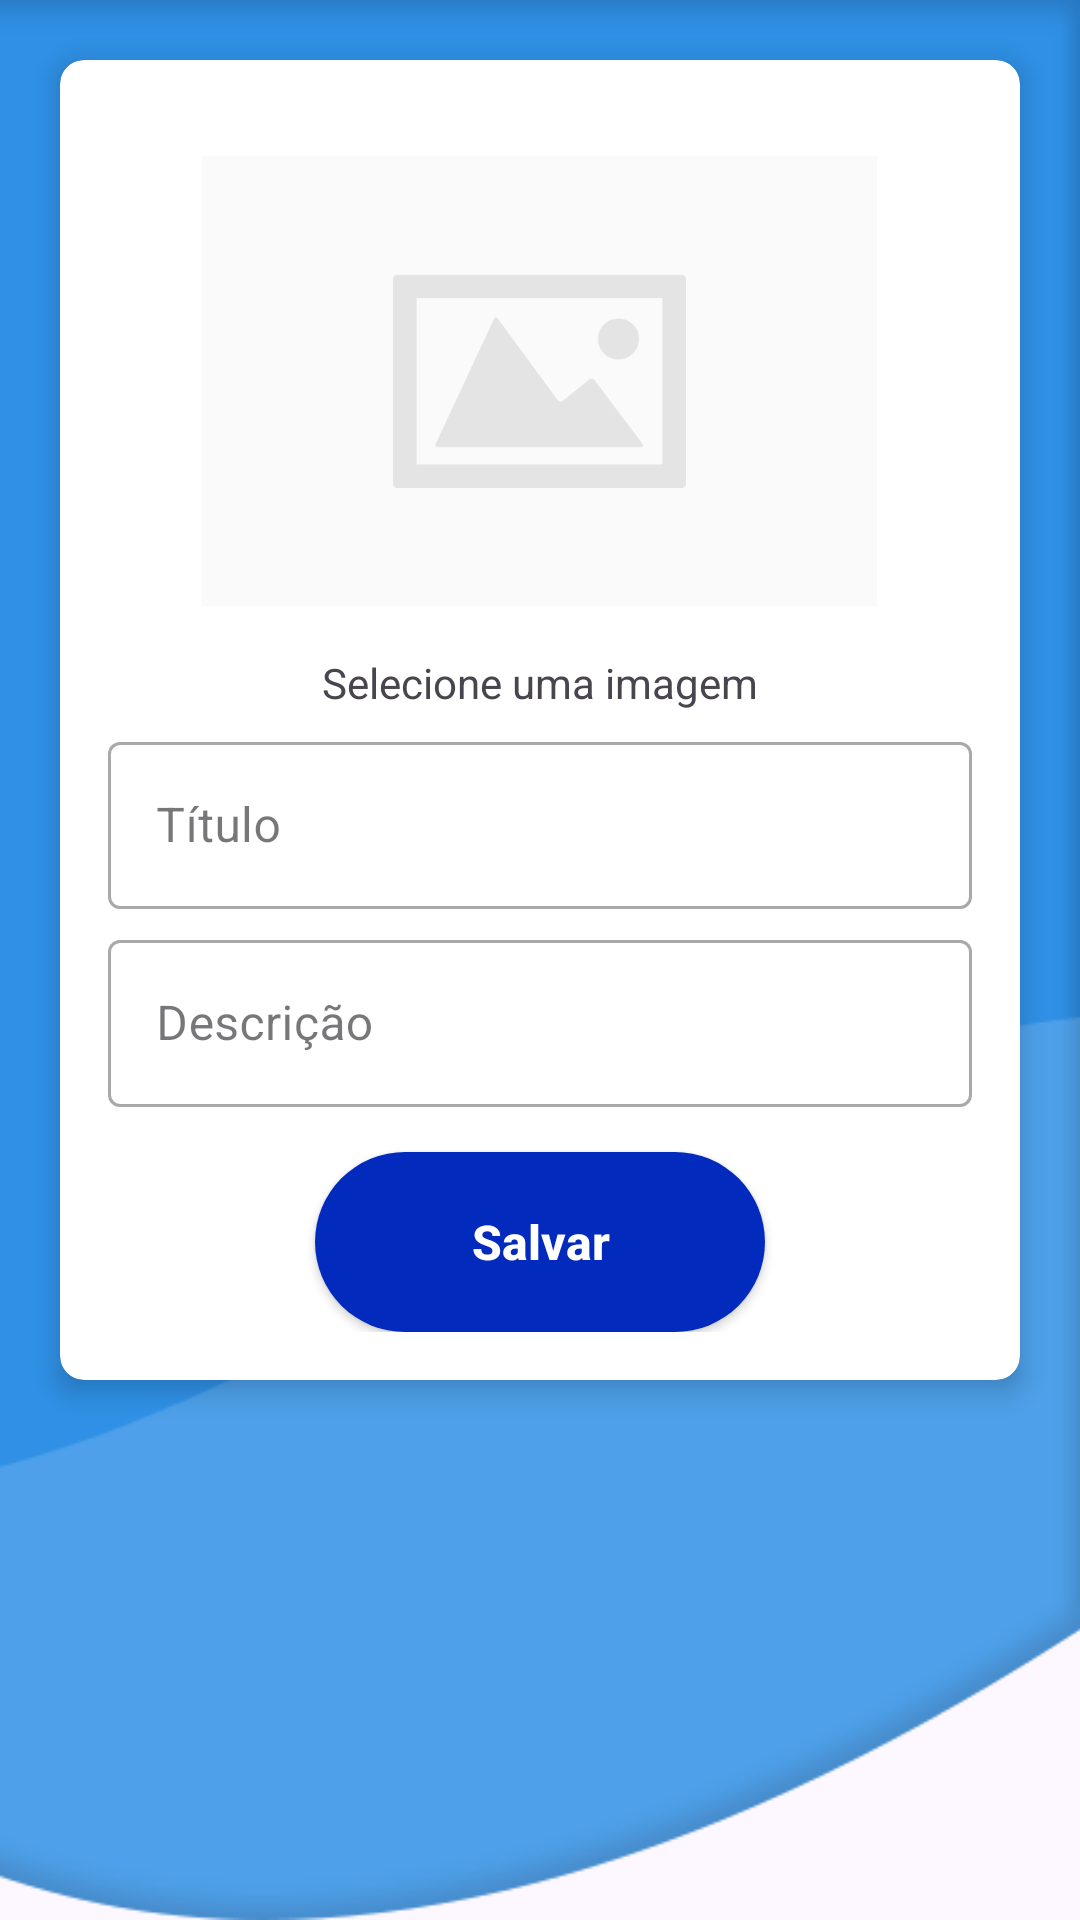

The Android layout XML behind this screen, and the referenced resources:
<!-- AndroidManifest.xml: application theme Theme.Custom -->
<!-- res/layout/activity_create_task.xml -->
<?xml version="1.0" encoding="utf-8"?>
<androidx.constraintlayout.widget.ConstraintLayout xmlns:android="http://schemas.android.com/apk/res/android"
    xmlns:app="http://schemas.android.com/apk/res-auto"
    xmlns:tools="http://schemas.android.com/tools"
    android:layout_width="match_parent"
    android:layout_height="match_parent"
    android:background="@drawable/background"
    tools:context=".view.task.CreateTaskActivity">

    <androidx.cardview.widget.CardView
        android:layout_width="match_parent"
        android:layout_height="wrap_content"
        android:background="@android:color/white"
        android:layout_margin="20dp"
        app:cardCornerRadius="8dp"
        app:cardElevation="5dp"
        tools:ignore="MissingConstraints"
        app:layout_constraintTop_toTopOf="parent"
        app:layout_constraintStart_toStartOf="parent"
        app:layout_constraintEnd_toEndOf="parent">

        <LinearLayout
            android:layout_width="match_parent"
            android:layout_height="wrap_content"
            android:orientation="vertical"
            android:padding="16dp">

            <ImageView
                android:id="@+id/selectedImage"
                android:layout_width="wrap_content"
                android:layout_height="150dp"
                android:layout_margin="16dp"
                android:layout_gravity="center"
                android:src="@drawable/img_default"
                android:adjustViewBounds="true" />

            <TextView
                android:id="@+id/selectImageTittle"
                android:layout_width="wrap_content"
                android:layout_height="wrap_content"
                android:text="@string/selectImage"
                android:layout_gravity="center"/>

            <com.google.android.material.textfield.TextInputLayout
                android:id="@+id/tilTitle"
                android:layout_width="match_parent"
                android:layout_height="wrap_content"
                android:layout_marginTop="5dp"
                style="@style/Widget.MaterialComponents.TextInputLayout.OutlinedBox">
                <androidx.appcompat.widget.AppCompatEditText
                    android:id="@+id/etTitle"
                    android:layout_width="match_parent"
                    android:layout_height="wrap_content"
                    android:maxLines="1"
                    android:lines="1"
                    android:singleLine="true"
                    android:hint="Título"
                    android:textColorHint="@color/black"/>
            </com.google.android.material.textfield.TextInputLayout>

            <com.google.android.material.textfield.TextInputLayout
                android:id="@+id/tilDescription"
                android:layout_width="match_parent"
                android:layout_height="wrap_content"
                android:layout_marginTop="5dp"
                style="@style/Widget.MaterialComponents.TextInputLayout.OutlinedBox">
                <androidx.appcompat.widget.AppCompatEditText
                    android:id="@+id/etDescription"
                    android:layout_width="match_parent"
                    android:layout_height="wrap_content"
                    android:maxLines="1"
                    android:lines="1"
                    android:singleLine="true"
                    android:hint="Descrição"
                    android:textColorHint="@color/black"/>
            </com.google.android.material.textfield.TextInputLayout>

            <Button
                android:id="@+id/btnSaveTask"
                android:layout_width="150dp"
                android:layout_height="wrap_content"
                android:layout_gravity="center"
                android:layout_marginTop="15dp"
                android:textColor="@color/white"
                android:textAllCaps="false"
                android:textSize="16sp"
                android:background="@drawable/button_shape"
                android:text="Salvar"
                android:textStyle="bold"/>
        </LinearLayout>
    </androidx.cardview.widget.CardView>

</androidx.constraintlayout.widget.ConstraintLayout>
<!-- resources referenced by this layout -->
<resources>
  <color name="black">#FF000000</color>
  <color name="white">#FFFFFFFF</color>
  <!-- drawable background: png bitmap (drawable, 18322 bytes) -->
  <!-- drawable button_shape (drawable) -->
  <?xml version="1.0" encoding="utf-8"?>
  <shape xmlns:android="http://schemas.android.com/apk/res/android" android:shape="rectangle">
      <corners
          android:bottomLeftRadius="30dp"
          android:bottomRightRadius="30dp"
          android:radius="60dp"
          android:topLeftRadius="30dp"
          android:topRightRadius="30dp"/>
      <solid android:color="#022BBE" />
  
      <padding
          android:bottom="0dp"
          android:left="0dp"
          android:right="0dp"
          android:top="0dp" />
  
      <size
          android:height="60dp"
          android:width="200dp" />
  </shape>
  <!-- drawable img_default: png bitmap (drawable, 5874 bytes) -->
  <string name="selectImage">Selecione uma imagem</string>
  <style name="Theme.Custom" parent="Theme.Material3.Light">
          <item name="toolbarStyle">@style/Theme.Custom.Toolbar</item>
          <item name="android:statusBarColor">@color/blue</item>
          <item name="android:windowLightStatusBar">true</item>
          <item name="colorOnPrimary">@color/blue</item>
      </style>
  <style name="Theme.Custom.Toolbar" parent="Widget.Material3.Toolbar">
          <item name="android:background">@color/blue</item>
          <item name="colorPrimaryDark">@color/blue</item>
      </style>
  <color name="blue">#54AEF6</color>
</resources>
